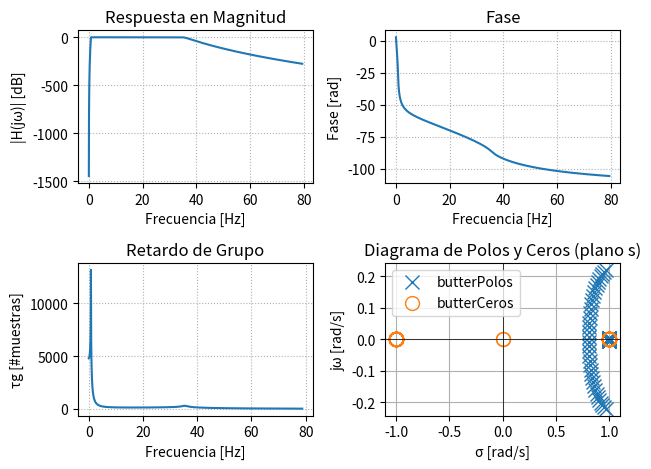

Source code (Python): (Note: this script raises an exception after producing the figure.)
import numpy as np
from scipy import signal
import matplotlib.pyplot as plt
import scipy.io as sio

#Plantilla de diseño

# wp = 1 #frecuencia de corte (rad/s)
# ws = 5 #frecuencia de stop (rad/s)

# alpha_p = 3 #atenuación de corte (db), alpha maxima en bp
# alpha_s = 40 #atenuación de stop (db), alpha minima en bs

# f_aprox="butter"
# #f_aprox="cheby1"
# #f_aprox="cheby2"
# #f_aprox="cauer"

# #Filtro analogico

# b, a = signal.iirdesign(wp=wp, ws= ws, gpass=alpha_p, gstop=alpha_s, analog=True, ftype=f_aprox, output='ba') #devuelve los coeficientes de P y Q
# #np.logspace(1,6,1000) = espacio logaritmicamente espaciado con 1000 espacios entre 10 a la 1 y 10 a la 6

# w, h = signal.freqs(b, a, worN=np.logspace(-1,2,1000)) #calcula respuesta en frecuencia del filtro con h complejo

# phase = np.unwrap(np.angle(h)) #con unwrap evita la discontinuidad de fase (discontinuidad evitable)

# gd = -np.diff(phase)/np.diff(w) #retardo de grupo

# z, p, k = signal.tf2zpk(b, a) #convertimos a polos y ceros, z no deberia tener pq b es cte

# # --- Gráficas ---
# #plt.figure(figsize=(12,10))

# # Magnitud
# plt.subplot(2,2,1)
# plt.semilogx(w, 20*np.log10(abs(h)), label = f_aprox)
# plt.title('Respuesta en Magnitud')
# plt.xlabel('Pulsación angular [r/s]')
# plt.ylabel('|H(jω)| [dB]')
# plt.grid(True, which='both', ls=':')

# # Fase
# plt.subplot(2,2,2)
# plt.semilogx(w, np.degrees(phase), label = f_aprox)
# plt.title('Fase')
# plt.xlabel('Pulsación angular [r/s]')
# plt.ylabel('Fase [°]')
# plt.grid(True, which='both', ls=':')

# # Retardo de grupo
# plt.subplot(2,2,3)
# plt.semilogx(w[:-1], gd, label = f_aprox)
# plt.title('Retardo de Grupo')
# plt.xlabel('Pulsación angular [r/s]')
# plt.ylabel('τg [s]')
# plt.grid(True, which='both', ls=':')

# # Diagrama de polos y ceros
# plt.subplot(2,2,4)
# plt.plot(np.real(p), np.imag(p), 'x', markersize=10, label=f'{f_aprox}Polos')
# if len(z) > 0:
#     plt.plot(np.real(z), np.imag(z), 'o', markersize=10, fillstyle='none', label=f'{f_aprox}Ceros')
# plt.axhline(0, color='k', lw=0.5)
# plt.axvline(0, color='k', lw=0.5)
# plt.title('Diagrama de Polos y Ceros (plano s)')
# plt.xlabel('σ [rad/s]')
# plt.ylabel('jω [rad/s]')
# plt.legend()
# plt.grid(True)

# plt.tight_layout()
# plt.show()

# %%

#sos = signal.tf2sos(b, a, analog = True)

#%%

#Filtro digital  usando valores del ECG

fs = 1000 #Hz
wp = [0.8, 35] #frecuencia de corte (Hz)
ws = [0.1, 40] #frecuencia de stop (Hz) arriba de los 35 debe ser la segunda
#queremos q saque toda la frecuencia menor a 1 Hz (0.8)

alpha_p = 1 #atenuación de corte (db), alpha maxima en bp
alpha_s = 40 #atenuación de stop (db), alpha minima en bs

f_aprox="butter"
#f_aprox="cheby1"
#f_aprox="cheby2"
#f_aprox="cauer"

mi_sos = signal.iirdesign(wp=wp, ws= ws, gpass=alpha_p, gstop=alpha_s, analog=False, ftype=f_aprox, output='sos', fs = fs) #tiene polinomios de orden 2 (b0,b1,b2,a0,a1,a2) y de ornde de filtro N/2=38 (74 de orden)
#np.logspace(1,6,1000) = espacio logaritmicamente espaciado con 1000 espacios entre 10 a la 1 y 10 a la 6

w, h = signal.freqz_sos(mi_sos, worN=np.logspace(-2,1.9,1000), fs = fs)

phase = np.unwrap(np.angle(h)) #con unwrap evita la discontinuidad de fase (discontinuidad evitable)

w_rad = w / (fs/2) *np.pi
gd = -np.diff(phase)/np.diff(w_rad) #retardo de grupo

z, p, k = signal.sos2zpk(mi_sos)

# Magnitud
plt.subplot(2,2,1)
plt.plot(w, 20*np.log10(abs(h)), label = f_aprox)
plt.title('Respuesta en Magnitud')
plt.xlabel('Frecuencia [Hz]')
plt.ylabel('|H(jω)| [dB]')
plt.grid(True, which='both', ls=':')

# Fase
plt.subplot(2,2,2)
plt.plot(w, (phase), label = f_aprox)
plt.title('Fase')
plt.xlabel('Frecuencia [Hz]')
plt.ylabel('Fase [rad]')
plt.grid(True, which='both', ls=':')

# Retardo de grupo
plt.subplot(2,2,3)
plt.plot(w[:-1], gd, label = f_aprox)
plt.title('Retardo de Grupo')
plt.xlabel('Frecuencia [Hz]')
plt.ylabel('τg [#muestras]')
plt.grid(True, which='both', ls=':')

# Diagrama de polos y ceros
plt.subplot(2,2,4)
plt.plot(np.real(p), np.imag(p), 'x', markersize=10, label=f'{f_aprox}Polos')
if len(z) > 0:
    plt.plot(np.real(z), np.imag(z), 'o', markersize=10, fillstyle='none', label=f'{f_aprox}Ceros')
plt.axhline(0, color='k', lw=0.5)
plt.axvline(0, color='k', lw=0.5)
plt.title('Diagrama de Polos y Ceros (plano s)')
plt.xlabel('σ [rad/s]')
plt.ylabel('jω [rad/s]')
plt.legend()
plt.grid(True)

plt.tight_layout()
plt.show()


#%%

#Divido por 2 a los alfas pq con el filtfilt se va al doble de ripple sino (y doble de atenuación que es bueno eso) y asi podemos neutralizar la fase tranquilamente
mi_sos_butt = signal.iirdesign(wp=wp, ws= ws, gpass=alpha_p/2, gstop=alpha_s/2, analog=False, ftype="butter", output='sos', fs = fs)
mi_sos_cheby1 = signal.iirdesign(wp=wp, ws= ws, gpass=alpha_p/2, gstop=alpha_s/2, analog=False, ftype="cheby1", output='sos', fs = fs)
mi_sos_cheby2 = signal.iirdesign(wp=wp, ws= ws, gpass=alpha_p/2, gstop=alpha_s/2, analog=False, ftype="cheby2", output='sos', fs = fs)
mi_sos_cauer = signal.iirdesign(wp=wp, ws= ws, gpass=alpha_p/2, gstop=alpha_s/2, analog=False, ftype="cauer", output='sos', fs = fs)


#ECG
mat_struct = sio.loadmat('./ECG_TP4.mat')

ecg_one_lead = mat_struct['ecg_lead'].flatten()
N = len(ecg_one_lead)


ecg_filt_butt = signal.sosfiltfilt(mi_sos_butt, ecg_one_lead)
ecg_filt_cheby1 = signal.sosfiltfilt(mi_sos_cheby1, ecg_one_lead)
ecg_filt_cheby2 = signal.sosfiltfilt(mi_sos_cheby2, ecg_one_lead)
ecg_filt_cauer = signal.sosfiltfilt(mi_sos_cauer, ecg_one_lead)

plt.figure()
plt.plot(ecg_one_lead[:100000], label = 'ECG')
plt.plot(ecg_filt_butt[:100000], label = 'butter')
plt.plot(ecg_filt_cauer[:100000], label = 'cauer')
plt.plot(ecg_filt_cheby1[:100000], label = 'cheby1')
plt.plot(ecg_filt_cheby2[:100000], label = 'cheby2')
plt.legend()
